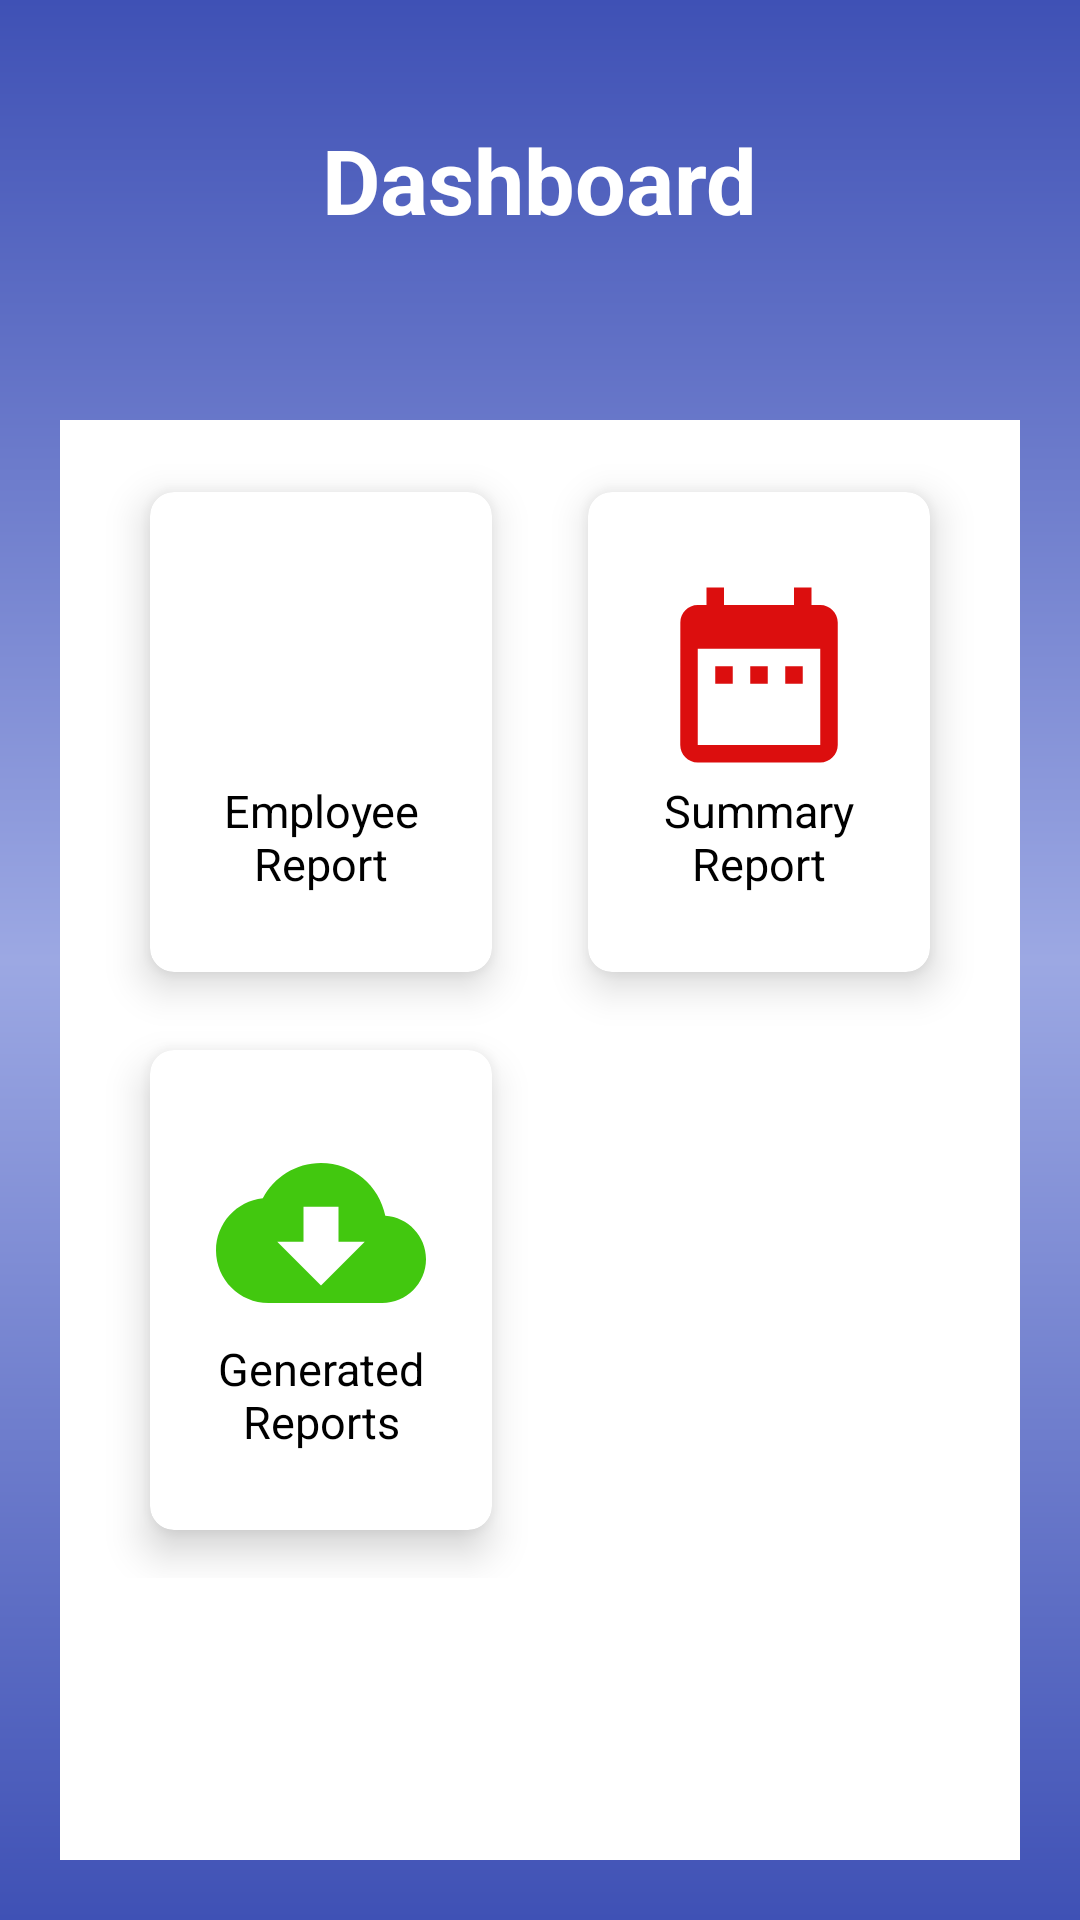

Here is an Android app screen rendered from its layout file. Give the layout XML and the strings, colors and styles it references.
<!-- AndroidManifest.xml: application theme Theme.EmployeeAttendance -->
<!-- res/layout/activity_admin_dashboard.xml -->
<?xml version="1.0" encoding="utf-8"?>
<LinearLayout xmlns:android="http://schemas.android.com/apk/res/android"
    xmlns:app="http://schemas.android.com/apk/res-auto"
    xmlns:tools="http://schemas.android.com/tools"
    android:layout_width="match_parent"
    android:layout_height="match_parent"
    android:background="@drawable/bk"
    android:orientation="vertical"
    android:weightSum="10"
    tools:context=".MainActivity">

    <LinearLayout
        android:layout_width="match_parent"
        android:layout_height="0dp"
        android:layout_weight="2"
        android:gravity="center">

        <TextView
            android:layout_width="wrap_content"
            android:layout_height="wrap_content"
            android:text="Dashboard"
            android:textColor="@color/white"
            android:textSize="30sp"
            android:textStyle="bold" />
    </LinearLayout>

    <LinearLayout
        android:layout_width="match_parent"
        android:layout_height="0dp"
        android:layout_margin="20dp"
        android:layout_weight="8"
        android:background="@color/ButtonTextColor">

        <GridLayout
            android:layout_width="match_parent"
            android:layout_height="400dp"
            android:alignmentMode="alignMargins"
            android:columnCount="2"
            android:columnOrderPreserved="false"
            android:padding="14dp"
            android:rowCount="2">

            <androidx.cardview.widget.CardView
                android:id="@+id/card_emplist"
                android:layout_width="0dp"
                android:layout_height="0dp"
                android:layout_rowWeight="1"
                android:layout_columnWeight="1"
                android:layout_marginLeft="16dp"
                android:layout_marginTop="10dp"
                android:layout_marginRight="16dp"
                android:layout_marginBottom="16dp"
                app:cardCornerRadius="8dp"
                app:cardElevation="8dp">

                <LinearLayout
                    android:layout_width="wrap_content"
                    android:layout_height="wrap_content"
                    android:layout_gravity="center_horizontal|center_vertical"
                    android:layout_margin="16dp"
                    android:orientation="vertical"
                    android:weightSum="10">

                    <ImageView
                        android:layout_width="70dp"
                        android:layout_height="70dp"
                        android:layout_weight="8"
                        android:src="@drawable/workinghrs" />

                    <TextView
                        android:layout_width="match_parent"
                        android:layout_height="wrap_content"
                        android:text="@string/employeelist"
                        android:textAlignment="center"
                        android:textColor="@color/black"
                        android:textSize="15sp" />
                </LinearLayout>
            </androidx.cardview.widget.CardView>

            <androidx.cardview.widget.CardView
                android:id="@+id/card_summary"
                android:layout_width="0dp"
                android:layout_height="0dp"
                android:layout_rowWeight="1"
                android:layout_columnWeight="1"
                android:layout_marginLeft="16dp"
                android:layout_marginTop="10dp"
                android:layout_marginRight="16dp"
                android:layout_marginBottom="16dp"
                app:cardCornerRadius="8dp"
                app:cardElevation="8dp">

                <LinearLayout
                    android:layout_width="wrap_content"
                    android:layout_height="wrap_content"
                    android:layout_gravity="center_horizontal|center_vertical"
                    android:layout_margin="16dp"
                    android:orientation="vertical"
                    android:weightSum="10">

                    <ImageView
                        android:layout_width="70dp"
                        android:layout_height="70dp"
                        android:layout_weight="8"
                        android:src="@drawable/calender_holidays" />

                    <TextView
                        android:layout_width="match_parent"
                        android:layout_height="match_parent"
                        android:text="@string/summaryreport"
                        android:textAlignment="center"
                        android:textColor="@color/black"
                        android:textSize="15sp" />
                </LinearLayout>
            </androidx.cardview.widget.CardView>

            <androidx.cardview.widget.CardView
                android:id="@+id/card_generatereport"
                android:layout_width="0dp"
                android:layout_height="0dp"
                android:layout_rowWeight="1"
                android:layout_columnWeight="1"
                android:layout_marginLeft="16dp"
                android:layout_marginTop="10dp"
                android:layout_marginRight="16dp"
                android:layout_marginBottom="16dp"
                app:cardCornerRadius="8dp"
                app:cardElevation="8dp">

                <LinearLayout
                    android:layout_width="wrap_content"
                    android:layout_height="wrap_content"
                    android:layout_gravity="center_horizontal|center_vertical"
                    android:layout_margin="16dp"
                    android:orientation="vertical"
                    android:weightSum="10">

                    <ImageView
                        android:layout_width="70dp"
                        android:layout_height="70dp"
                        android:layout_weight="8"
                        android:src="@drawable/ic_baseline_cloud_download_24" />

                    <TextView
                        android:layout_width="match_parent"
                        android:layout_height="match_parent"
                        android:text="@string/generatedreport"
                        android:textAlignment="center"
                        android:textColor="@color/black"
                        android:textSize="15sp" />
                </LinearLayout>
            </androidx.cardview.widget.CardView>
        </GridLayout>
    </LinearLayout>
</LinearLayout>
<!-- resources referenced by this layout -->
<resources>
  <color name="ButtonTextColor">#ffffff</color>
  <color name="black">#FF000000</color>
  <color name="white">#FFFFFFFF</color>
  <!-- drawable bk (drawable) -->
  <?xml version="1.0" encoding="utf-8"?>
  <shape xmlns:android="http://schemas.android.com/apk/res/android"
      android:shape="rectangle">
      <gradient
          android:startColor="#3F51B5"
          android:centerColor="#9CA8E3"
          android:endColor="#3F51B5"
          android:angle="90"
          android:type="linear"/>
  </shape>
  <!-- drawable calender_holidays (drawable) -->
  <vector android:height="24dp" android:tint="#DC0E0E"
      android:viewportHeight="24" android:viewportWidth="24"
      android:width="24dp" xmlns:android="http://schemas.android.com/apk/res/android">
      <path android:fillColor="@android:color/white" android:pathData="M9,11L7,11v2h2v-2zM13,11h-2v2h2v-2zM17,11h-2v2h2v-2zM19,4h-1L18,2h-2v2L8,4L8,2L6,2v2L5,4c-1.11,0 -1.99,0.9 -1.99,2L3,20c0,1.1 0.89,2 2,2h14c1.1,0 2,-0.9 2,-2L21,6c0,-1.1 -0.9,-2 -2,-2zM19,20L5,20L5,9h14v11z"/>
  </vector>
  <!-- drawable ic_baseline_cloud_download_24 (drawable) -->
  <vector android:height="24dp" android:tint="#42C80F"
      android:viewportHeight="24" android:viewportWidth="24"
      android:width="24dp" xmlns:android="http://schemas.android.com/apk/res/android">
      <path android:fillColor="@android:color/white" android:pathData="M19.35,10.04C18.67,6.59 15.64,4 12,4 9.11,4 6.6,5.64 5.35,8.04 2.34,8.36 0,10.91 0,14c0,3.31 2.69,6 6,6h13c2.76,0 5,-2.24 5,-5 0,-2.64 -2.05,-4.78 -4.65,-4.96zM17,13l-5,5 -5,-5h3V9h4v4h3z"/>
  </vector>
  <string name="employeelist">Employee Report</string>
  <string name="generatedreport">Generated Reports</string>
  <string name="summaryreport">Summary Report</string>
  <style name="Theme.EmployeeAttendance" parent="Theme.MaterialComponents.DayNight.DarkActionBar">
          
          <item name="colorPrimary">@color/purple_500</item>
          <item name="colorPrimaryVariant">@color/purple_700</item>
          <item name="colorOnPrimary">@color/purple_500</item>
          
          <item name="colorSecondary">@color/purple_700</item>
          <item name="colorSecondaryVariant">@color/red</item>
          <item name="colorOnSecondary">@color/black</item>
          
          <item name="android:statusBarColor" tools:targetApi="l">?attr/colorPrimaryVariant</item>
          
      </style>
  <color name="purple_500">#3F51B5</color>
  <color name="purple_700">#3F51B5</color>
  <color name="red">#bb002f</color>
</resources>
